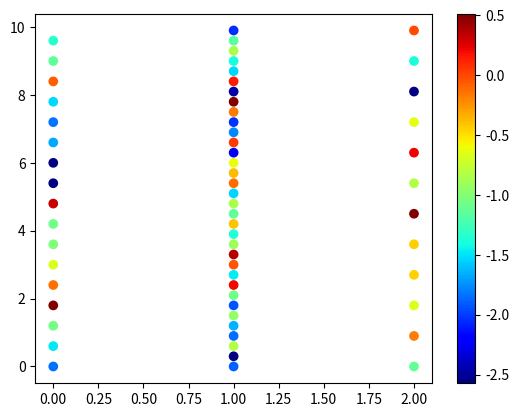

The script that saved this image:
from matplotlib import pyplot as plt
from matplotlib import cm, ticker
import numpy as np

fig, ax = plt.subplots()

y = np.arange(0, 10, 0.6)
x = [0] * len(y)
z = np.random.randn(len(y))

cs = ax.scatter(x, y, c=z, cmap=cm.jet)

y = np.arange(0, 10, 0.3)
x = [1] * len(y)
z = np.random.randn(len(y))

cs = ax.scatter(x, y, c=z, cmap=cm.jet)

y = np.arange(0, 10, 0.9)
x = [2] * len(y)
z = np.random.randn(len(y))

cs = ax.scatter(x, y, c=z, cmap=cm.jet)

cbar = fig.colorbar(cs)

plt.show()